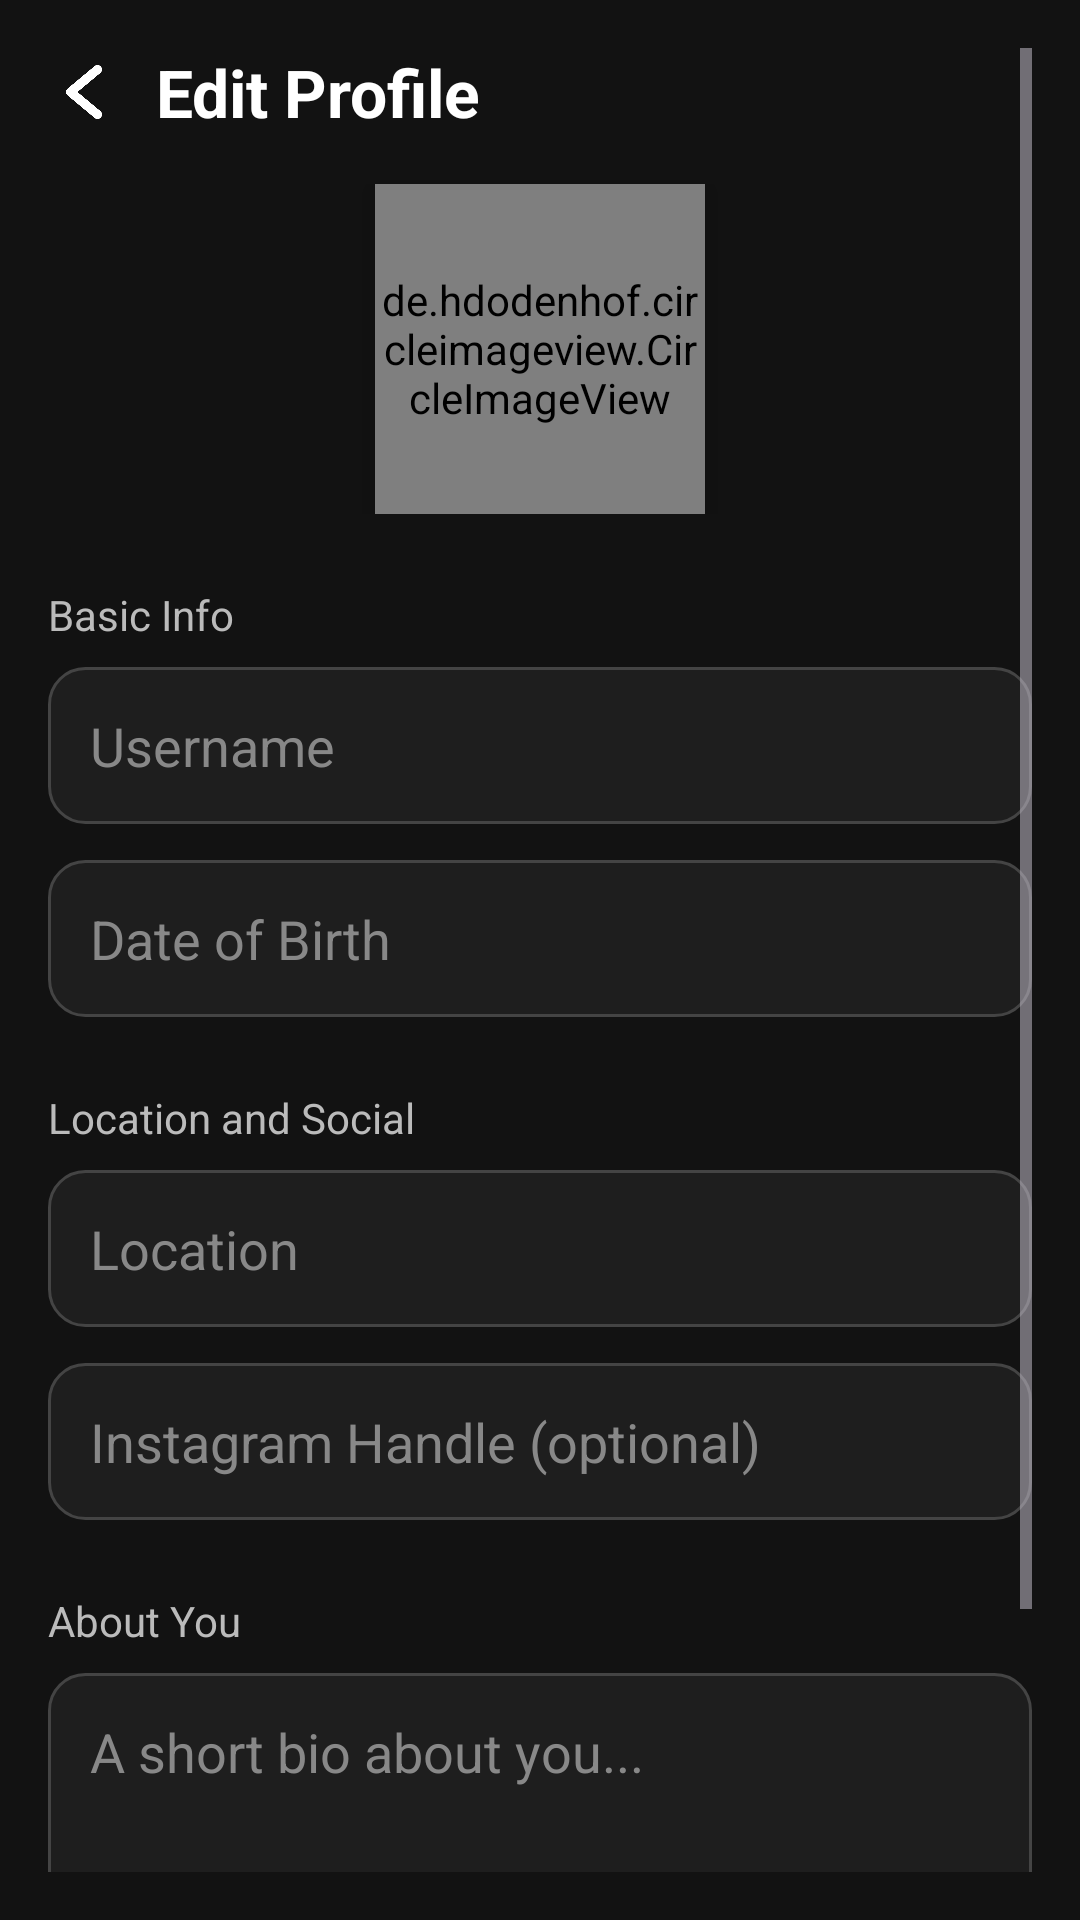

Reconstruct the res/layout file that produces this screen, plus the resources it refers to.
<!-- AndroidManifest.xml: application theme Theme.MyApp -->
<!-- res/layout/activity_edit_profile.xml -->
<?xml version="1.0" encoding="utf-8"?>
<ScrollView xmlns:android="http://schemas.android.com/apk/res/android"
    xmlns:app="http://schemas.android.com/apk/res-auto"
    android:layout_width="match_parent"
    android:layout_height="match_parent"
    android:background="#121212"
    android:padding="16dp">

    <LinearLayout
        android:orientation="vertical"
        android:layout_width="match_parent"
        android:layout_height="wrap_content">

        
        <LinearLayout
            android:layout_width="match_parent"
            android:layout_height="wrap_content"
            android:gravity="center_vertical"
            android:paddingBottom="16dp">

            <ImageView
                android:id="@+id/back_icon"
                android:layout_width="24dp"
                android:layout_height="24dp"
                android:src="@drawable/ic_back"
                app:tint="#FFFFFF"
                android:layout_marginEnd="12dp" />

            <TextView
                android:text="Edit Profile"
                android:textSize="22sp"
                android:textColor="#FFFFFF"
                android:textStyle="bold"
                android:layout_width="wrap_content"
                android:layout_height="wrap_content" />
        </LinearLayout>

        
        <LinearLayout
            android:layout_width="match_parent"
            android:layout_height="wrap_content"
            android:gravity="center"
            android:paddingBottom="24dp">

            <de.hdodenhof.circleimageview.CircleImageView
                android:id="@+id/edit_profile_image"
                android:layout_width="110dp"
                android:layout_height="110dp"
                android:src="@drawable/image1"

                android:elevation="6dp" />
        </LinearLayout>

        
        <TextView
            android:layout_width="match_parent"
            android:layout_height="wrap_content"
            android:text="Basic Info"
            android:textColor="#BBBBBB"
            android:textSize="14sp"
            android:layout_marginBottom="8dp"/>



        <EditText
            android:id="@+id/edit_username"
            android:hint="Username"
            android:textColor="#FFFFFF"
            android:textColorHint="#888888"
            android:layout_width="match_parent"
            android:layout_height="wrap_content"
            android:background="@drawable/edit_text_bg"
            android:padding="14dp"
            android:inputType="textPersonName"
            android:layout_marginBottom="12dp"/>

        <EditText
            android:id="@+id/edit_dob"
            android:hint="Date of Birth"
            android:textColor="#FFFFFF"
            android:textColorHint="#888888"
            android:layout_width="match_parent"
            android:layout_height="wrap_content"
            android:background="@drawable/edit_text_bg"
            android:padding="14dp"
            android:inputType="date"
            android:layout_marginBottom="16dp"/>

        
        <TextView
            android:layout_width="match_parent"
            android:layout_height="wrap_content"
            android:text="Location and Social"
            android:textColor="#BBBBBB"
            android:textSize="14sp"
            android:layout_marginTop="8dp"
            android:layout_marginBottom="8dp"/>

        <EditText
            android:id="@+id/edit_location"
            android:hint="Location"
            android:textColor="#FFFFFF"
            android:textColorHint="#888888"
            android:layout_width="match_parent"
            android:layout_height="wrap_content"
            android:background="@drawable/edit_text_bg"
            android:padding="14dp"
            android:layout_marginBottom="12dp"/>

        <EditText
            android:id="@+id/edit_instagram"
            android:hint="Instagram Handle (optional)"
            android:textColor="#FFFFFF"
            android:textColorHint="#888888"
            android:layout_width="match_parent"
            android:layout_height="wrap_content"
            android:background="@drawable/edit_text_bg"
            android:padding="14dp"
            android:inputType="text"
            android:layout_marginBottom="16dp"/>

        
        <TextView
            android:layout_width="match_parent"
            android:layout_height="wrap_content"
            android:text="About You"
            android:textColor="#BBBBBB"
            android:textSize="14sp"
            android:layout_marginTop="8dp"
            android:layout_marginBottom="8dp"/>

        <EditText
            android:id="@+id/edit_bio"
            android:hint="A short bio about you..."
            android:textColor="#FFFFFF"
            android:textColorHint="#888888"
            android:layout_width="match_parent"
            android:layout_height="wrap_content"
            android:background="@drawable/edit_text_bg"
            android:padding="14dp"
            android:inputType="textMultiLine"
            android:minLines="4"
            android:gravity="top"
            android:layout_marginBottom="24dp"/>

        
        <com.google.android.material.button.MaterialButton
            android:id="@+id/btn_save_profile"

            android:layout_width="match_parent"
            android:layout_height="wrap_content"
            android:text="Save Changes"
            android:textAllCaps="false"

            app:iconTint="#FFFFFF"
            app:iconPadding="12dp"
            android:textColor="#FFFFFF"
            android:backgroundTint="#FF4081"

            android:paddingVertical="12dp"/>
    </LinearLayout>
</ScrollView>
<!-- resources referenced by this layout -->
<resources>
  <!-- drawable edit_text_bg (drawable) -->
  <?xml version="1.0" encoding="utf-8"?>
  <shape xmlns:android="http://schemas.android.com/apk/res/android"
      android:shape="rectangle">
  
      <solid android:color="#1E1E1E"/> 
  
      <stroke
          android:width="1dp"
          android:color="#444444" /> 
  
      <corners android:radius="12dp"/> 
  
      <padding
          android:left="8dp"
          android:top="8dp"
          android:right="8dp"
          android:bottom="8dp" />
  </shape>
  <!-- drawable ic_back: png bitmap (drawable, 4162 bytes) -->
  <!-- drawable image1: jpeg bitmap (drawable, 10375 bytes) -->
  <style name="Theme.MyApp" parent="Theme.Material3.Dark.NoActionBar">
          
          <item name="android:statusBarColor">@android:color/black</item>
          <item name="android:navigationBarColor">@android:color/black</item>
  
          
          <item name="android:windowLightStatusBar">false</item>
          <item name="android:windowLightNavigationBar" tools:targetApi="o_mr1">false</item>
      </style>
</resources>
